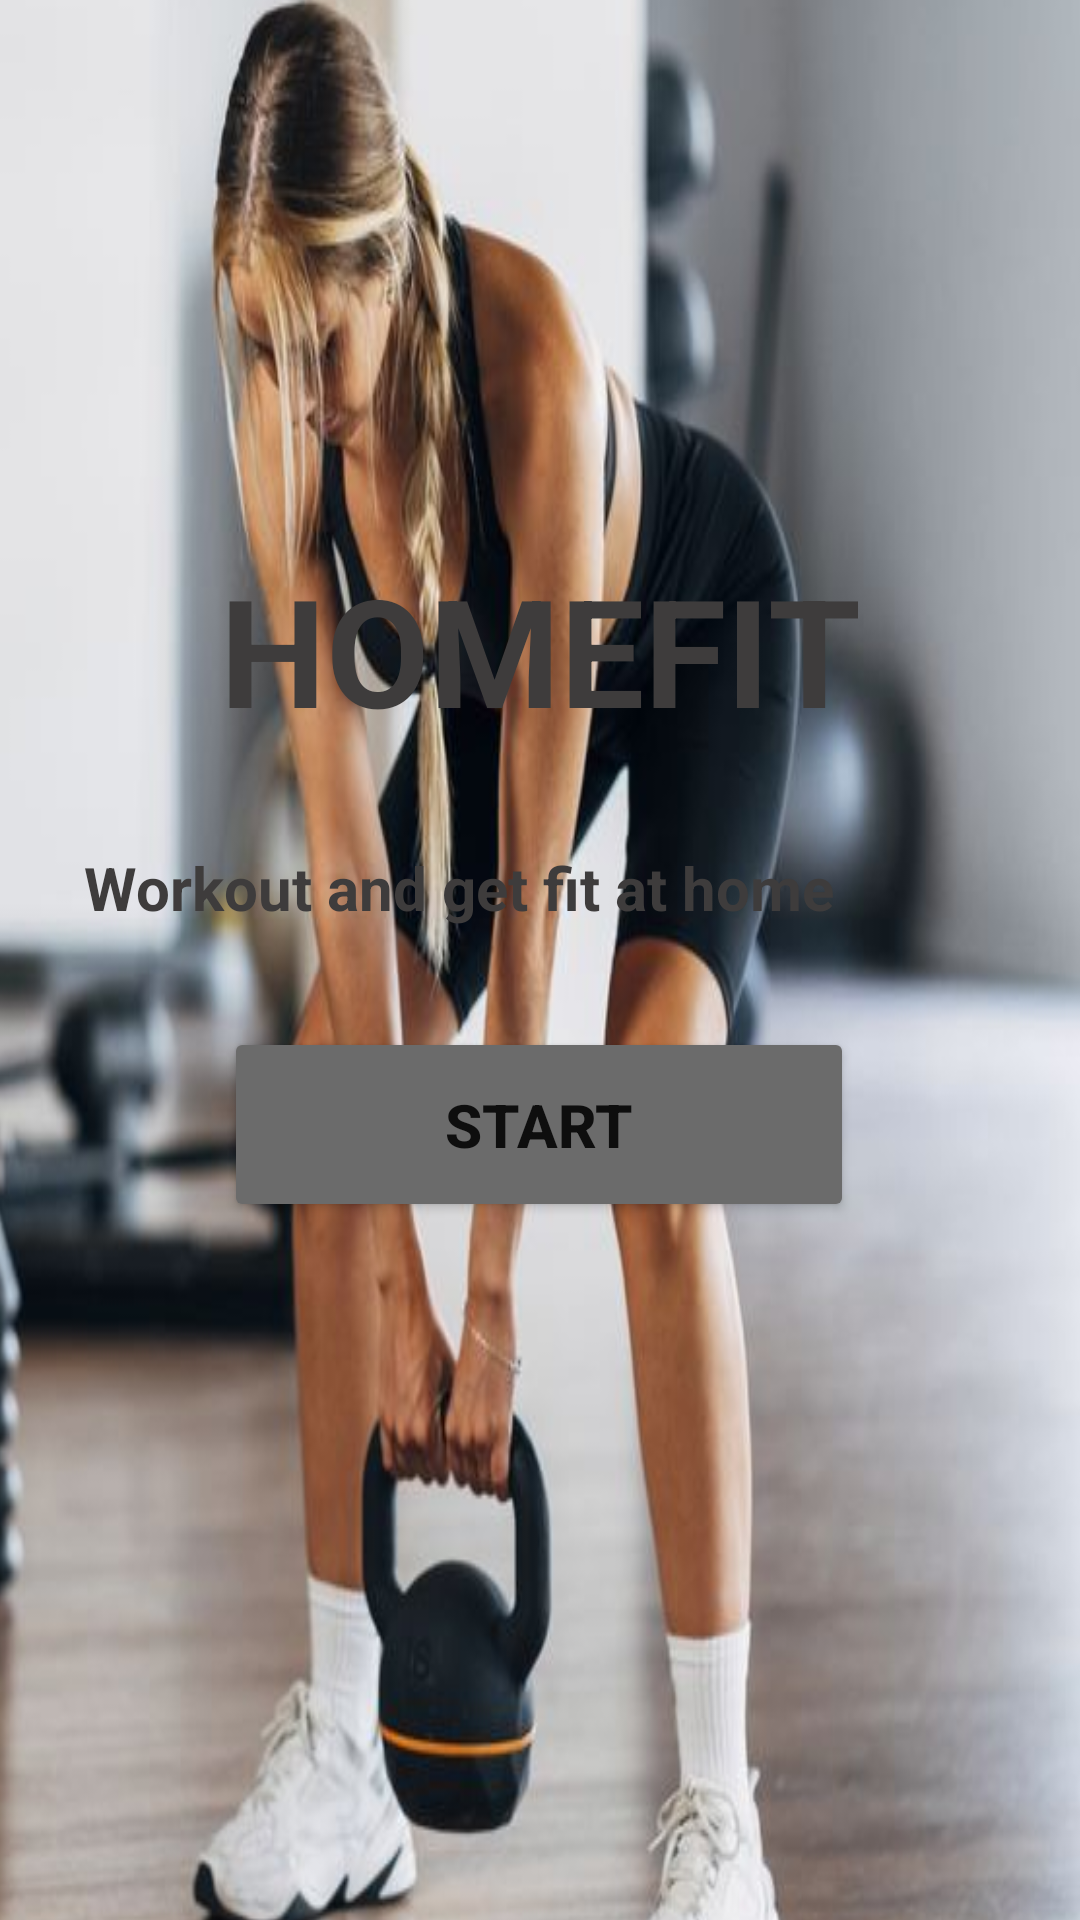

Layout XML and referenced resources for this Android screen:
<!-- AndroidManifest.xml: application theme Theme.HomeFItness -->
<!-- res/layout/activity_main.xml -->
<?xml version="1.0" encoding="utf-8"?>
<androidx.constraintlayout.widget.ConstraintLayout xmlns:android="http://schemas.android.com/apk/res/android"
    xmlns:app="http://schemas.android.com/apk/res-auto"
    xmlns:tools="http://schemas.android.com/tools"
    android:layout_width="match_parent"
    android:layout_height="match_parent"
    tools:context=".MainActivity">

    <ImageView
        android:id="@+id/home_img"
        android:layout_width="414dp"
        android:layout_height="734dp"
        android:contentDescription="@string/home_img"
        android:scaleType="fitXY"
        app:layout_constraintBottom_toBottomOf="parent"
        app:layout_constraintEnd_toEndOf="parent"
        app:layout_constraintHorizontal_bias="1.0"
        app:layout_constraintStart_toStartOf="parent"
        app:layout_constraintTop_toTopOf="parent"
        app:layout_constraintVertical_bias="0.666"
        app:srcCompat="@drawable/home_img" />

    <Button
        android:id="@+id/start_btn"
        android:layout_width="210dp"
        android:layout_height="65dp"
        android:backgroundTint="#6B6B6B"
        android:text="@string/start_btn"
        android:textSize="20sp"
        android:textStyle="bold"
        app:layout_constraintBottom_toBottomOf="parent"
        app:layout_constraintEnd_toEndOf="parent"
        app:layout_constraintHorizontal_bias="0.498"
        app:layout_constraintStart_toStartOf="parent"
        app:layout_constraintTop_toBottomOf="@id/slogan"
        android:layout_marginTop="0dp"
        android:layout_marginBottom="200dp"/>

    <TextView
        android:id="@+id/slogan"
        android:layout_width="wrap_content"
        android:layout_height="wrap_content"
        android:text="@string/slogan"
        android:textColor="@color/background"
        android:textSize="20sp"
        android:textStyle="bold"
        app:layout_constraintBottom_toTopOf="@+id/start_btn"
        app:layout_constraintEnd_toEndOf="@+id/home_img"
        app:layout_constraintStart_toStartOf="@+id/home_img"
        app:layout_constraintTop_toBottomOf="@id/app_name"
        app:layout_constraintVertical_bias="0.966" />
    
    <TextView
        android:id="@+id/app_name"
        android:layout_width="wrap_content"
        android:layout_height="wrap_content"
        app:layout_constraintTop_toTopOf="parent"
        app:layout_constraintBottom_toTopOf="@id/slogan"
        app:layout_constraintStart_toStartOf="parent"
        app:layout_constraintEnd_toEndOf="parent"
        android:text="HOMEFIT"
        android:textSize="50sp"
        android:textColor="@color/background"
        android:textStyle="bold"
        android:textAlignment="center"
        android:layout_marginTop="150dp"/>

</androidx.constraintlayout.widget.ConstraintLayout>
<!-- resources referenced by this layout -->
<resources>
  <color name="background">#3E3C3C</color>
  <!-- drawable home_img: jpg bitmap (drawable, 43052 bytes) -->
  <string name="home_img">home image</string>
  <string name="slogan">Workout and get fit at home</string>
  <string name="start_btn">START</string>
  <style name="Theme.HomeFItness" parent="Theme.MaterialComponents.DayNight.NoActionBar">
          
          <item name="colorPrimary">@color/purple_500</item>
          <item name="colorPrimaryVariant">@color/purple_700</item>
          <item name="colorOnPrimary">@color/white</item>
          
          <item name="colorSecondary">@color/teal_200</item>
          <item name="colorSecondaryVariant">@color/teal_700</item>
          <item name="colorOnSecondary">@color/black</item>
          
          <item name="android:statusBarColor" tools:targetApi="l">?attr/colorPrimaryVariant</item>
          
      </style>
  <color name="purple_500">#FF6200EE</color>
  <color name="purple_700">#FF3700B3</color>
  <color name="white">#FFFFFFFF</color>
  <color name="teal_200">#FF03DAC5</color>
  <color name="teal_700">#FF018786</color>
  <color name="black">#FF000000</color>
</resources>
